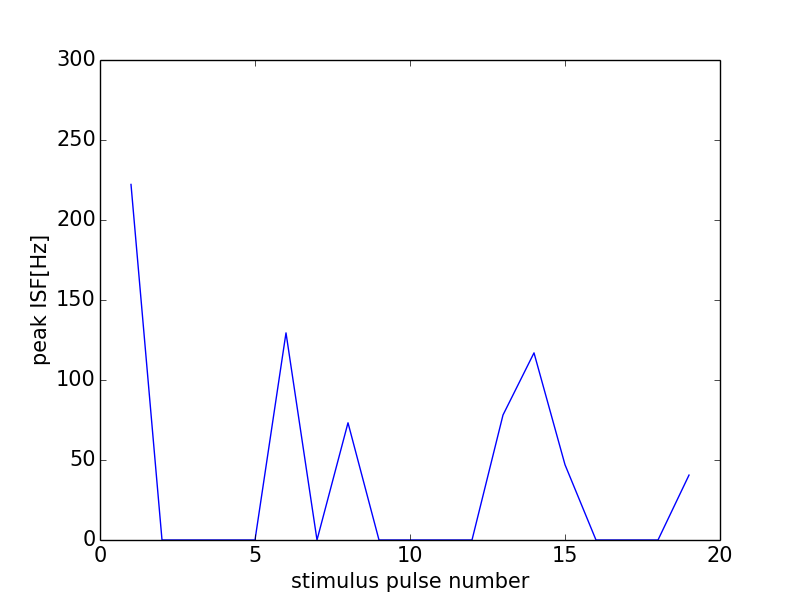

The file beside this chart, header and first rows:
0, 0.0
0, 0
1, 222.2
2, 0
3, 0
4, 0
5, 0
6, 129.4
7, 0
8, 73.26
9, 0
10, 0
11, 0
12, 0
13, 78.12
14, 117
15, 47.06
16, 0
17, 0
18, 0
19, 40.57
20, 0
